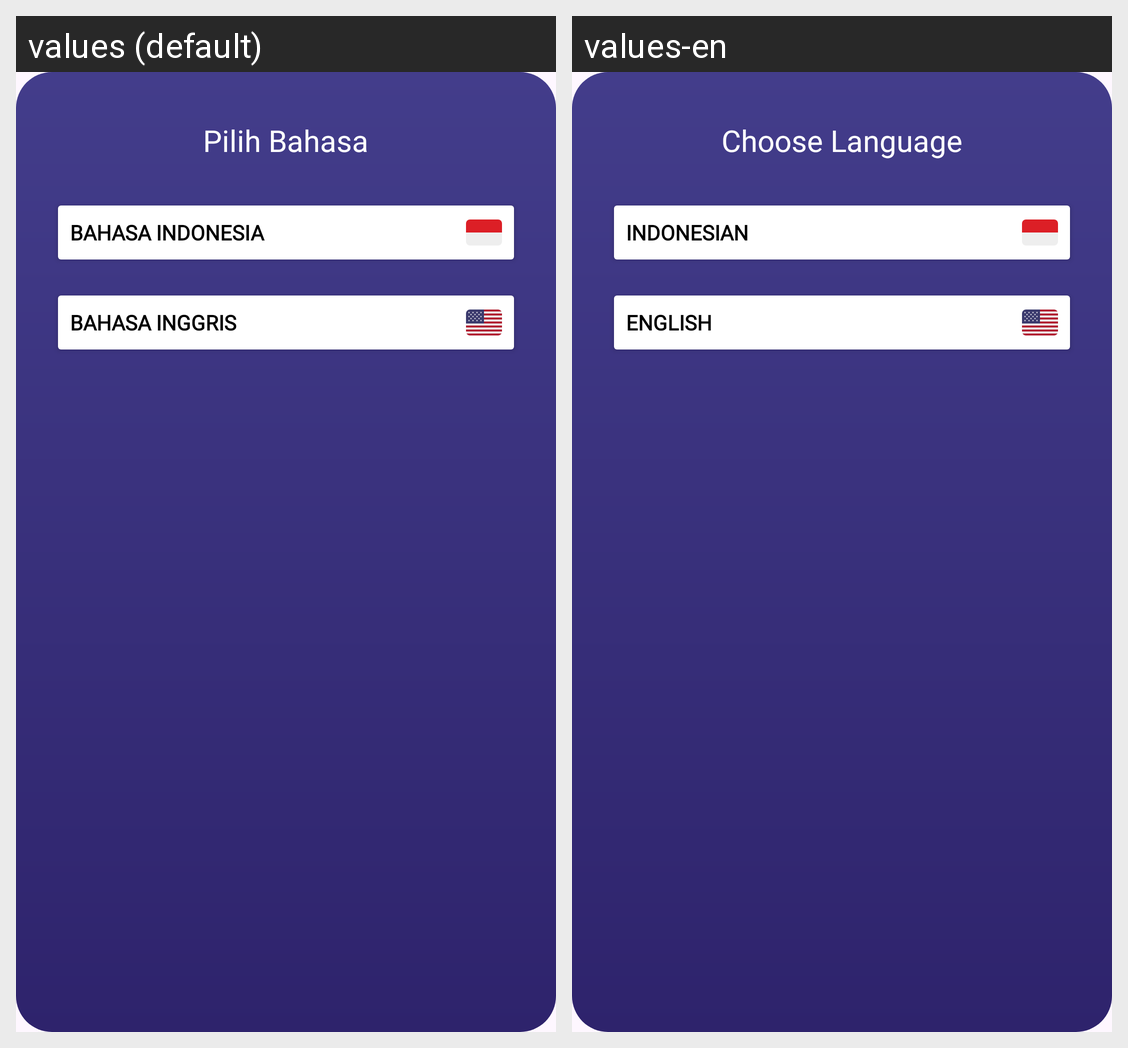

Locale-by-locale string values for the Android screen shown in this grid:
Android screen res/layout/fragment_language.xml rendered under 2 locales, left to right: values (default), values-en. Device: Nexus 5 (rendered at 1080×1920; each locale shown at half size, 540×960, under a caption strip naming it); theme Theme.TemanTidur.
Strings drawn on this screen, with the default value and each locale's value (text and hints the layout hard-codes, and strings that could not be matched under every locale, appear in the picture but are not listed):

pilih_bahasa
  values: Pilih Bahasa
  values-en: Choose Language

bahasa_indonesia
  values: Bahasa Indonesia
  values-en: Indonesian

bahasa_inggris
  values: Bahasa Inggris
  values-en: English
